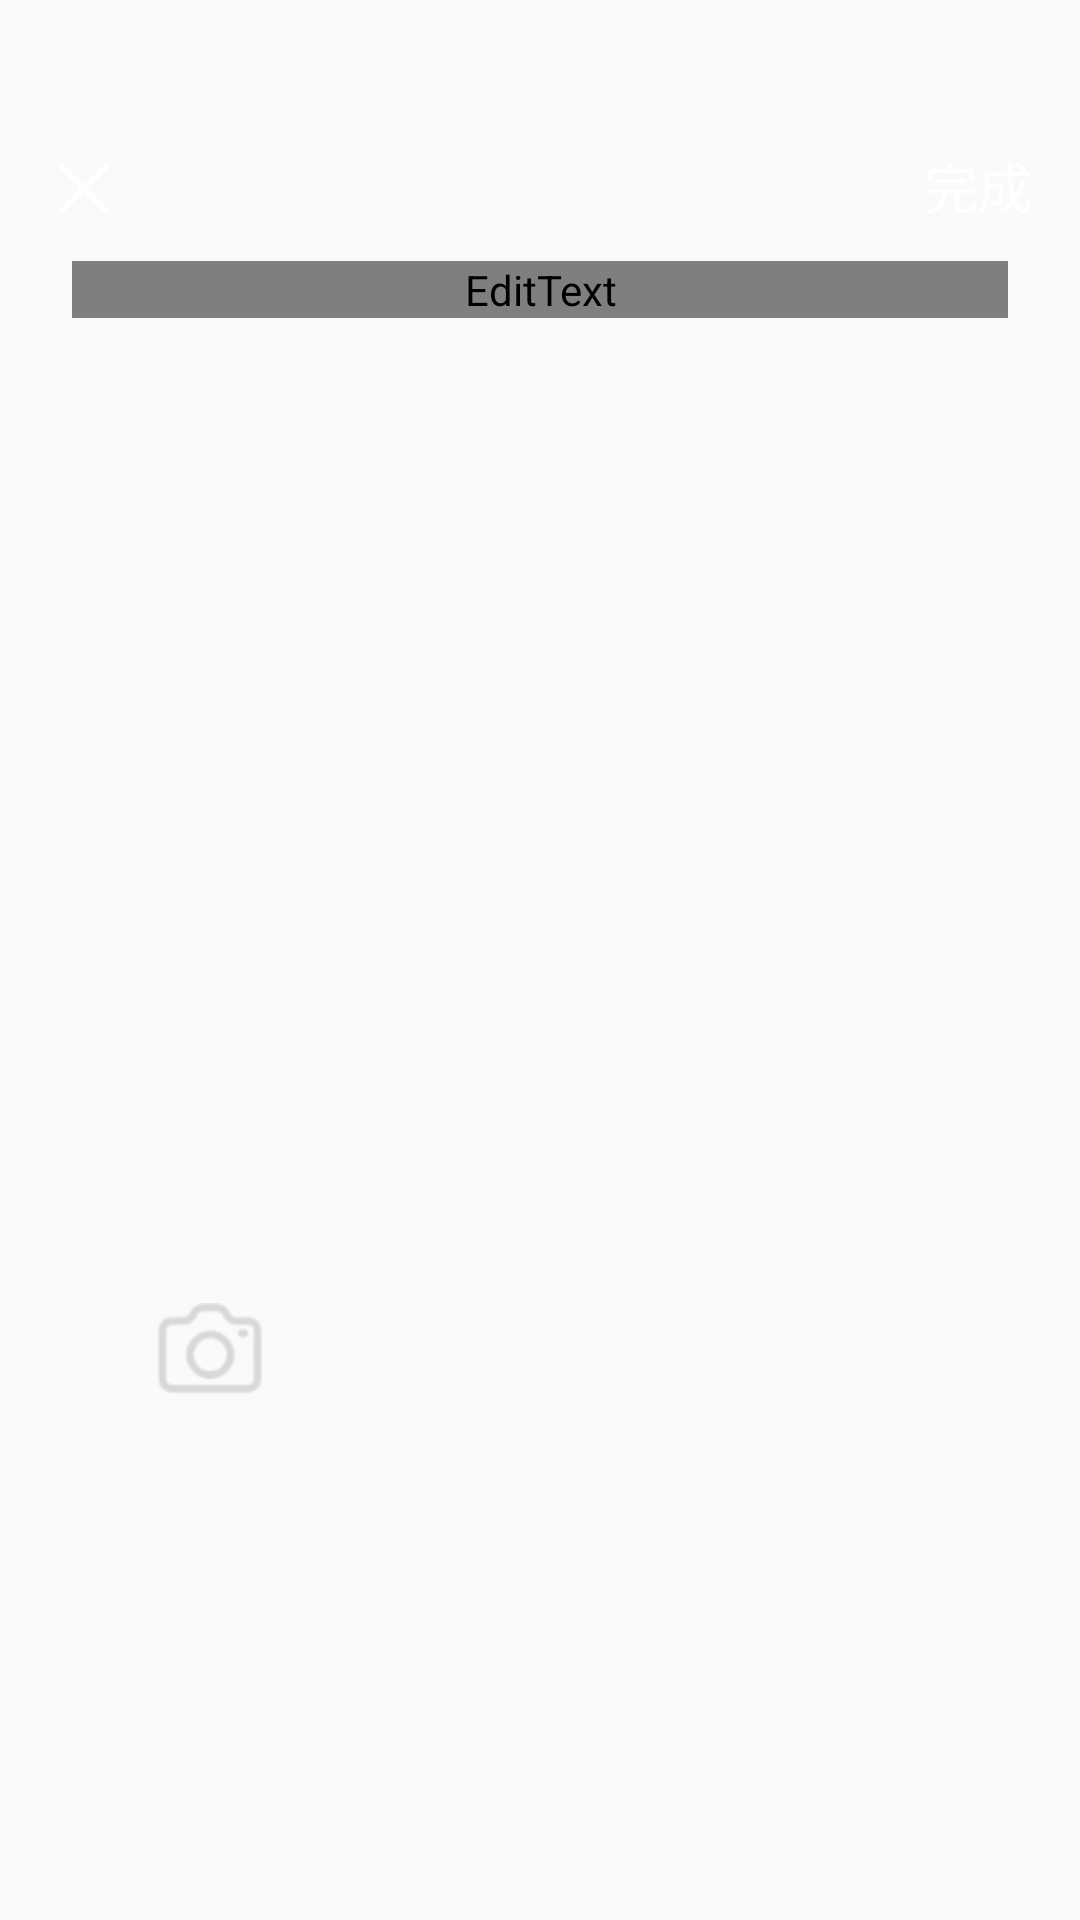

Layout XML and referenced resources for this Android screen:
<!-- AndroidManifest.xml: application theme AppTheme -->
<!-- res/layout/activity_revise_diary.xml -->
<?xml version="1.0" encoding="utf-8"?>
<android.support.constraint.ConstraintLayout xmlns:android="http://schemas.android.com/apk/res/android"
    xmlns:app="http://schemas.android.com/apk/res-auto"
    xmlns:tools="http://schemas.android.com/tools"
    android:layout_width="match_parent"
    android:layout_height="match_parent"
    tools:context=".diary.view.ReviseDiaryActivity"
    android:transitionName="sharedView"
    android:id="@+id/activity_revise_diary">

    <include
        android:id="@+id/revise_include5"
        layout="@layout/toolbar_layout_2"
        android:layout_width="match_parent"
        android:layout_height="wrap_content"
        android:layout_marginTop="48dp"
        app:layout_constraintTop_toTopOf="parent" />

    <EditText
        android:id="@+id/revise_write_diary"
        android:layout_width="match_parent"
        android:layout_height="wrap_content"
        android:layout_marginStart="24dp"
        android:layout_marginTop="12dp"
        android:layout_marginEnd="24dp"
        android:background="#00000000"
        android:lineSpacingMultiplier="1.3"
        android:maxLines="16"
        android:textColor="@color/White"
        android:textSize="16sp"
        app:layout_constraintEnd_toEndOf="parent"
        app:layout_constraintStart_toStartOf="parent"
        app:layout_constraintTop_toBottomOf="@+id/revise_include5" />


    <TextView
        android:id="@+id/revise_add_photo"
        android:layout_width="92dp"
        android:layout_height="92dp"
        android:layout_marginStart="24dp"
        android:layout_marginBottom="144dp"
        app:layout_constraintBottom_toBottomOf="parent"
        app:layout_constraintStart_toStartOf="parent" />

    <ImageView
        android:id="@+id/revise_add_photo_logo"
        android:layout_width="wrap_content"
        android:layout_height="wrap_content"
        android:src="@mipmap/camera_logo"
        app:layout_constraintBottom_toBottomOf="@+id/revise_add_photo"
        app:layout_constraintEnd_toEndOf="@+id/revise_add_photo"
        app:layout_constraintStart_toStartOf="@+id/revise_add_photo"
        app:layout_constraintTop_toTopOf="@+id/revise_add_photo" />

    <android.support.constraint.Guideline
        android:id="@+id/revise_guideline"
        android:layout_width="wrap_content"
        android:layout_height="wrap_content"
        android:orientation="vertical"
        app:layout_constraintGuide_begin="32dp" />

    <android.support.v7.widget.RecyclerView
        android:id="@+id/revise_recycle_view"
        android:layout_width="0dp"
        android:layout_height="0dp"
        android:layout_marginStart="16dp"
        android:layout_marginTop="16dp"
        android:layout_marginEnd="16dp"
        android:layout_marginBottom="16dp"
        app:layout_constraintBottom_toBottomOf="parent"
        app:layout_constraintEnd_toEndOf="parent"
        app:layout_constraintStart_toStartOf="parent"
        app:layout_constraintTop_toBottomOf="@+id/revise_add_photo">

    </android.support.v7.widget.RecyclerView>
    <View
        android:visibility="gone"
        android:id="@+id/revise_sign_line"
        android:layout_width="match_parent"
        android:layout_height="1dp"
        android:layout_marginStart="24dp"
        android:layout_marginEnd="24dp"
        android:background="@color/White"
        app:layout_constraintEnd_toEndOf="parent"
        app:layout_constraintStart_toStartOf="parent"
        app:layout_constraintTop_toBottomOf="@+id/revise_write_diary"></View>

</android.support.constraint.ConstraintLayout>
<!-- res/layout/toolbar_layout_2.xml (included above) -->
<?xml version="1.0" encoding="utf-8"?>
<android.support.constraint.ConstraintLayout xmlns:android="http://schemas.android.com/apk/res/android"
    xmlns:app="http://schemas.android.com/apk/res-auto"
    xmlns:tools="http://schemas.android.com/tools"
    android:layout_width="match_parent"
    android:layout_height="wrap_content">

    <TextView
        android:id="@+id/toolbar_right2"
        android:layout_width="wrap_content"
        android:layout_height="wrap_content"
        android:layout_marginEnd="16dp"
        android:text="完成"
        android:textColor="@color/white"
        android:textSize="18sp"
        app:layout_constraintBottom_toBottomOf="@+id/toolbar_center2"
        app:layout_constraintEnd_toEndOf="parent"></TextView>

    <TextView
        android:id="@+id/toolbar_center2"
        android:layout_width="wrap_content"
        android:layout_height="wrap_content"
        android:layout_marginStart="8dp"
        android:layout_marginEnd="8dp"
        android:textColor="@color/white"
        android:textSize="20sp"
        android:textStyle="bold"
        app:layout_constraintBottom_toBottomOf="parent"
        app:layout_constraintEnd_toEndOf="parent"
        app:layout_constraintStart_toStartOf="parent"
        app:layout_constraintTop_toTopOf="parent" />

    <ImageView
        android:id="@+id/toolbar_left2"
        android:layout_width="24dp"
        android:layout_height="24dp"
        android:layout_marginStart="16dp"
        android:src="@mipmap/cancel_logo_white"
        app:layout_constraintBottom_toBottomOf="@+id/toolbar_center2"
        app:layout_constraintStart_toStartOf="parent" />

</android.support.constraint.ConstraintLayout>
<!-- resources referenced by this layout -->
<resources>
  <color name="white">#FFFFFF</color>
  <!-- mipmap camera_logo: png bitmap (mipmap-hdpi, 2407 bytes) -->
  <!-- mipmap cancel_logo_white: png bitmap (mipmap-hdpi, 1823 bytes) -->
  <style name="AppTheme" parent="Theme.AppCompat.Light.NoActionBar">
          
          <item name="colorPrimary">@color/mainBg2</item>
          <item name="colorPrimaryDark">@color/mainBg2</item>
          <item name="colorAccent">@color/mainBg2</item>
          <item name="colorControlActivated">@color/mainBg2</item>
      </style>
  <color name="mainBg2">#2196F3</color>
</resources>
